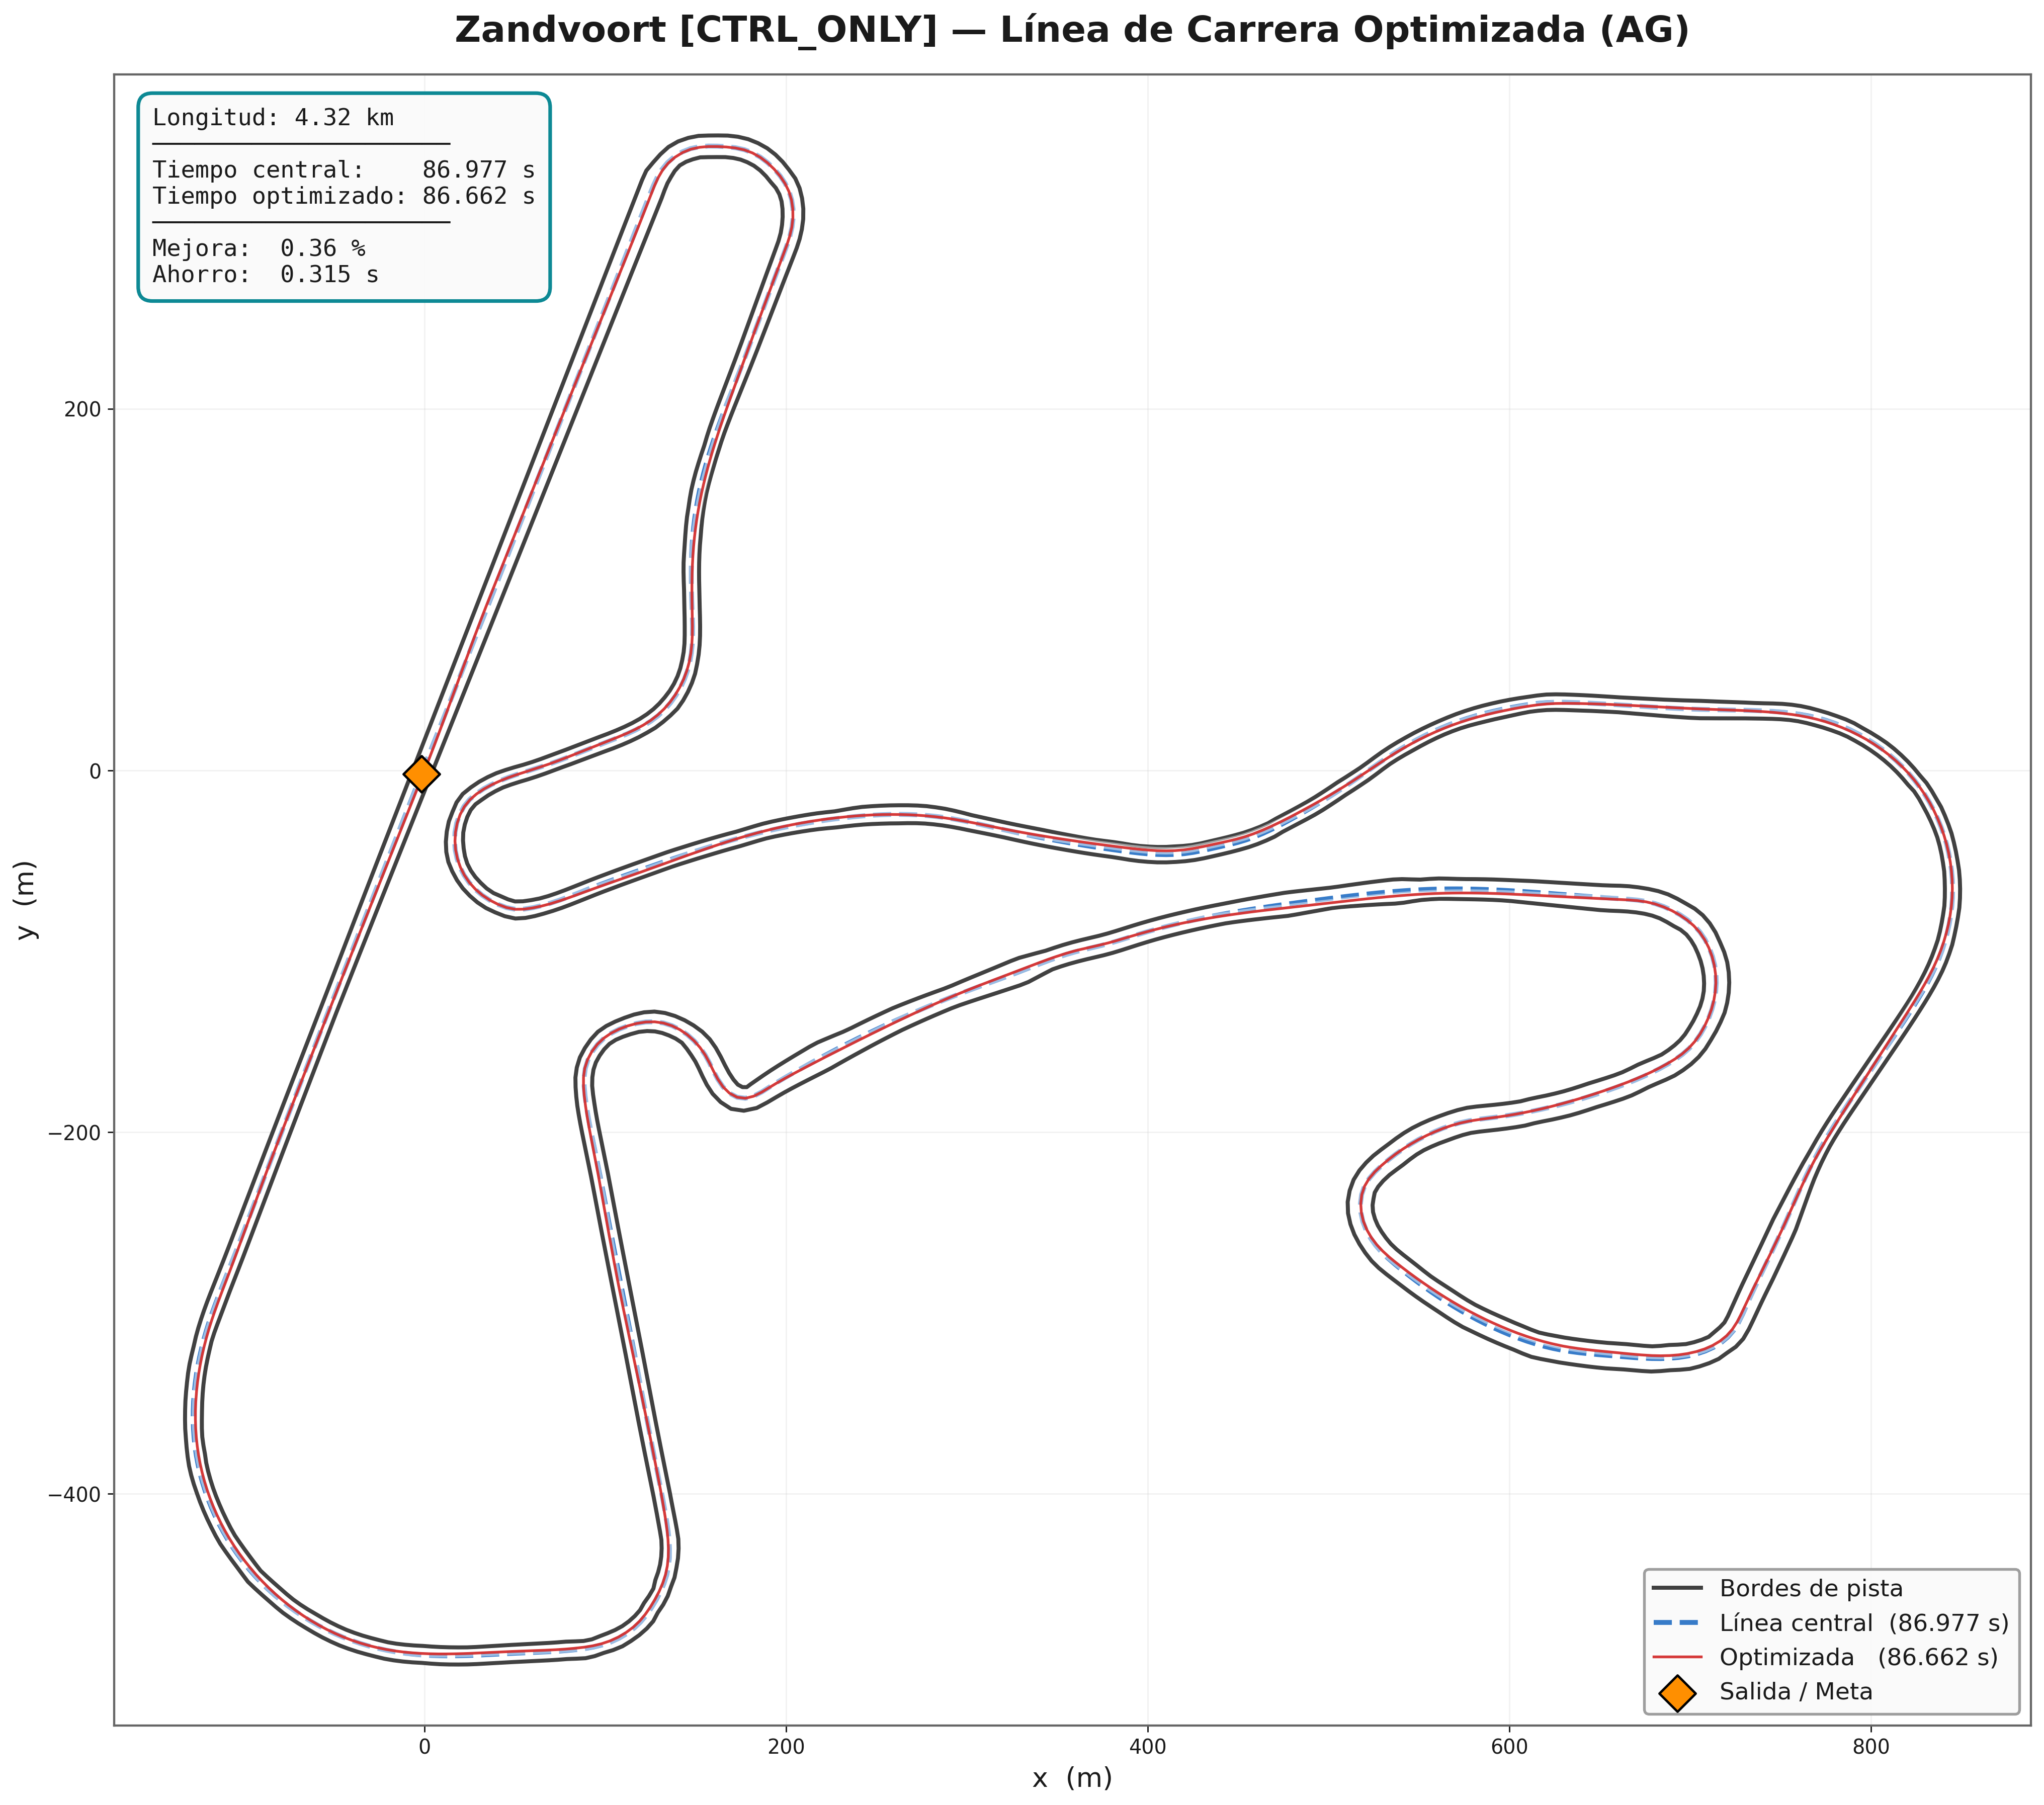

Source data for this figure (header and first rows):
# x_m, y_m
-0.8977, -2.188
-0.5281, -1.259
-0.1595, -0.3296
0.2081, 0.6003
0.5747, 1.531
0.9404, 2.461
1.305, 3.392
1.669, 4.324
2.032, 5.255
2.394, 6.187
2.755, 7.12
3.116, 8.052
3.476, 8.985
3.834, 9.919
4.193, 10.85
4.55, 11.79
4.907, 12.72
5.263, 13.65
5.618, 14.59
5.972, 15.52
6.326, 16.46
6.68, 17.4
7.032, 18.33
7.384, 19.27
7.736, 20.2
8.087, 21.14
8.437, 22.08
8.787, 23.01
9.137, 23.95
9.486, 24.89
9.834, 25.82
10.18, 26.76
10.53, 27.7
10.88, 28.64
11.22, 29.58
11.57, 30.51
11.92, 31.45
12.26, 32.39
12.61, 33.33
12.95, 34.27
13.3, 35.21
13.64, 36.15
13.99, 37.08
14.33, 38.02
14.68, 38.96
15.02, 39.9
15.37, 40.84
15.71, 41.78
16.05, 42.72
16.4, 43.66
16.74, 44.6
17.08, 45.54
17.43, 46.48
17.77, 47.42
18.11, 48.35
18.46, 49.29
18.8, 50.23
19.14, 51.17
19.49, 52.11
19.83, 53.05
... 4,260 more rows
